4-way image classification set "CLAHE" from GitHub (semooww/Cheetah); label vocabulary: normal, cataract, glaucoma, retina disease.

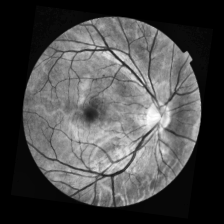
Label: normal

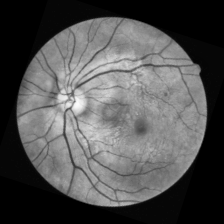
Label: retina disease

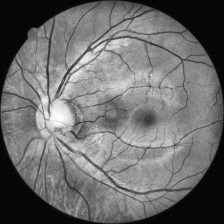
Label: glaucoma

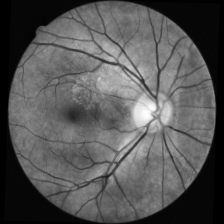
Label: retina disease

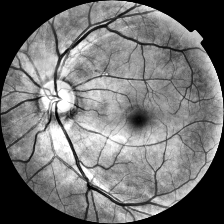
Label: normal

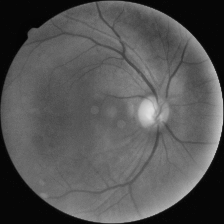
Label: cataract
